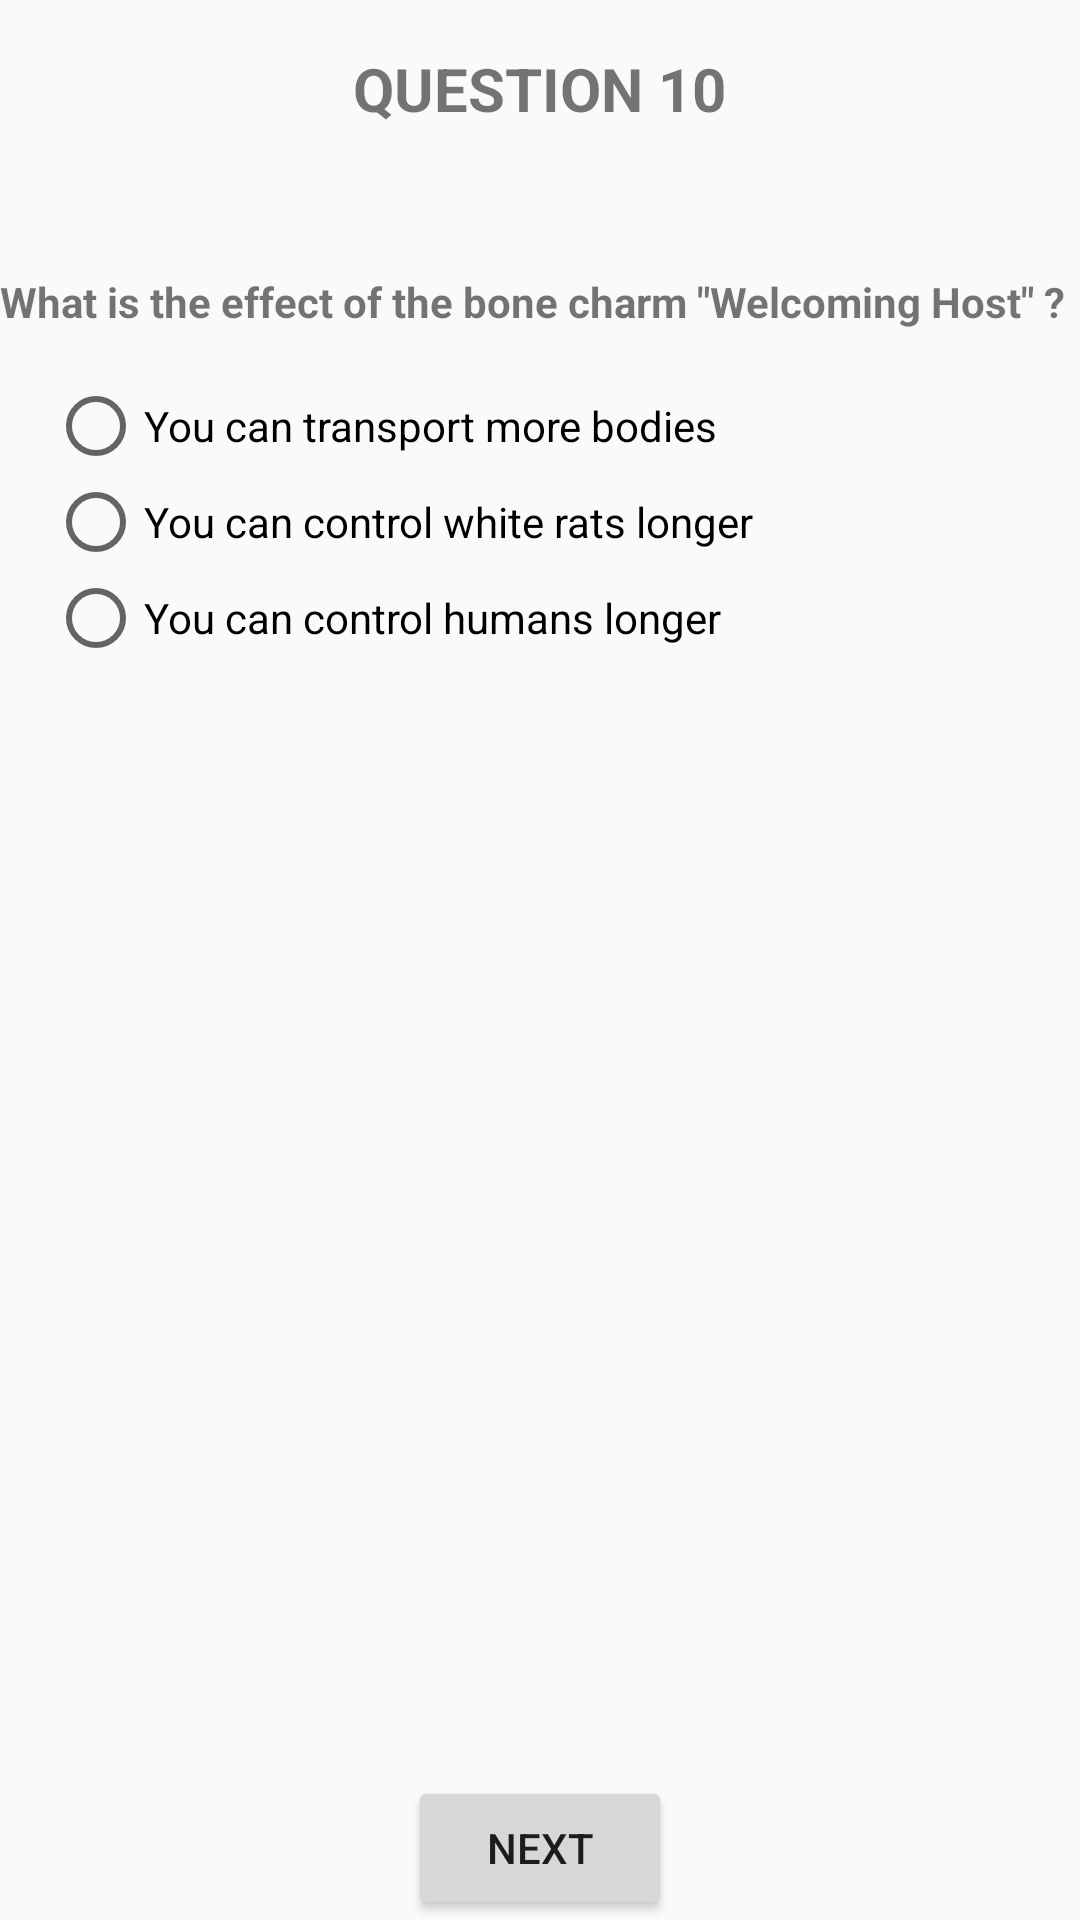

Here is an Android app screen rendered from its layout file. Give the layout XML and the strings, colors and styles it references.
<!-- AndroidManifest.xml: application theme AppTheme -->
<!-- res/layout/question10.xml -->
<?xml version="1.0" encoding="utf-8"?>
<RelativeLayout xmlns:android="http://schemas.android.com/apk/res/android"
                style="@style/QuestionBaseLayout">

    <TextView
        android:id="@+id/question_title"
        style="@style/QuestionTitle"
        android:text="@string/title_question_10"/>

    <TextView
        android:id="@+id/question_text"
        style="@style/Question"
        android:text="@string/question_10"/>

    <RadioGroup
        style="@style/AnswersLayout">

        <RadioButton
            android:id="@+id/answer1"
            style="@style/RadioAnswer"
            android:text="@string/answer_10_1"/>

        <RadioButton
            android:id="@+id/rightAnswer"
            style="@style/RadioAnswer"
            android:text="@string/answer_10_2"/>

        <RadioButton
            android:id="@+id/answer2"
            style="@style/RadioAnswer"
            android:text="@string/answer_10_3"/>

    </RadioGroup>

    <Button
        style="@style/NextButton"
        android:text="@string/next"
        android:onClick="nextView"/>

</RelativeLayout>
<!-- resources referenced by this layout -->
<resources>
  <string name="answer_10_1">You can transport more bodies</string>
  <string name="answer_10_2">You can control white rats longer</string>
  <string name="answer_10_3">You can control humans longer</string>
  <string name="next">next</string>
  <string name="question_10">What is the effect of the bone charm \"Welcoming Host\" ?</string>
  <string name="title_question_10" translatable="false">question 10</string>
  <style name="AnswersLayout">
          <item name="android:layout_width">match_parent</item>
          <item name="android:layout_height">wrap_content</item>
          <item name="android:orientation">vertical</item>
          <item name="android:layout_below">@+id/question_text</item>
      </style>
  <style name="NextButton">
          <item name="android:layout_width">wrap_content</item>
          <item name="android:layout_height">wrap_content</item>
          <item name="android:layout_alignParentBottom">true</item>
          <item name="android:layout_centerHorizontal">true</item>
      </style>
  <style name="Question">
          <item name="android:layout_width">wrap_content</item>
          <item name="android:layout_height">wrap_content</item>
          <item name="android:layout_below">@+id/question_title</item>
          <item name="android:layout_marginBottom">@dimen/activity_margin</item>
          <item name="android:textSize">@dimen/body_text_size</item>
          <item name="android:textStyle">bold</item>
      </style>
  <style name="QuestionBaseLayout">
          <item name="android:layout_width">match_parent</item>
          <item name="android:layout_height">match_parent</item>
          <item name="android:layout_margin">@dimen/activity_margin</item>
      </style>
  <style name="QuestionTitle">
          <item name="android:layout_width">wrap_content</item>
          <item name="android:layout_height">wrap_content</item>
          <item name="android:layout_alignParentTop">true</item>
          <item name="android:layout_centerHorizontal">true</item>
          <item name="android:textAllCaps">true</item>
          <item name="android:layout_marginBottom">@dimen/margin_bottom_question_title</item>
          <item name="android:layout_marginTop">@dimen/activity_margin</item>
          <item name="android:textSize">@dimen/question_title_size</item>
          <item name="android:textStyle">bold</item>
      </style>
  <style name="RadioAnswer">
          <item name="android:layout_width">wrap_content</item>
          <item name="android:layout_height">wrap_content</item>
          <item name="android:layout_marginLeft">@dimen/activity_margin</item>
          <item name="android:textSize">@dimen/body_text_size</item>
          <item name="android:textStyle">normal</item>
      </style>
  <style name="AppTheme" parent="Theme.AppCompat.Light.DarkActionBar">
          
          <item name="colorPrimary">@color/colorPrimary</item>
          <item name="colorPrimaryDark">@color/colorPrimaryDark</item>
          <item name="colorAccent">@color/colorAccent</item>
      </style>
  <dimen name="activity_margin">16dp</dimen>
  <dimen name="body_text_size">14sp</dimen>
  <dimen name="margin_bottom_question_title">48dp</dimen>
  <dimen name="question_title_size">20sp</dimen>
  <!-- not gathered from this repository: default colours our renderer supplied (Android Studio template values) -->
  <color name="colorPrimary">#FF6200EE</color>
  <color name="colorPrimaryDark">#FF3700B3</color>
  <color name="colorAccent">#FF03DAC5</color>
</resources>
